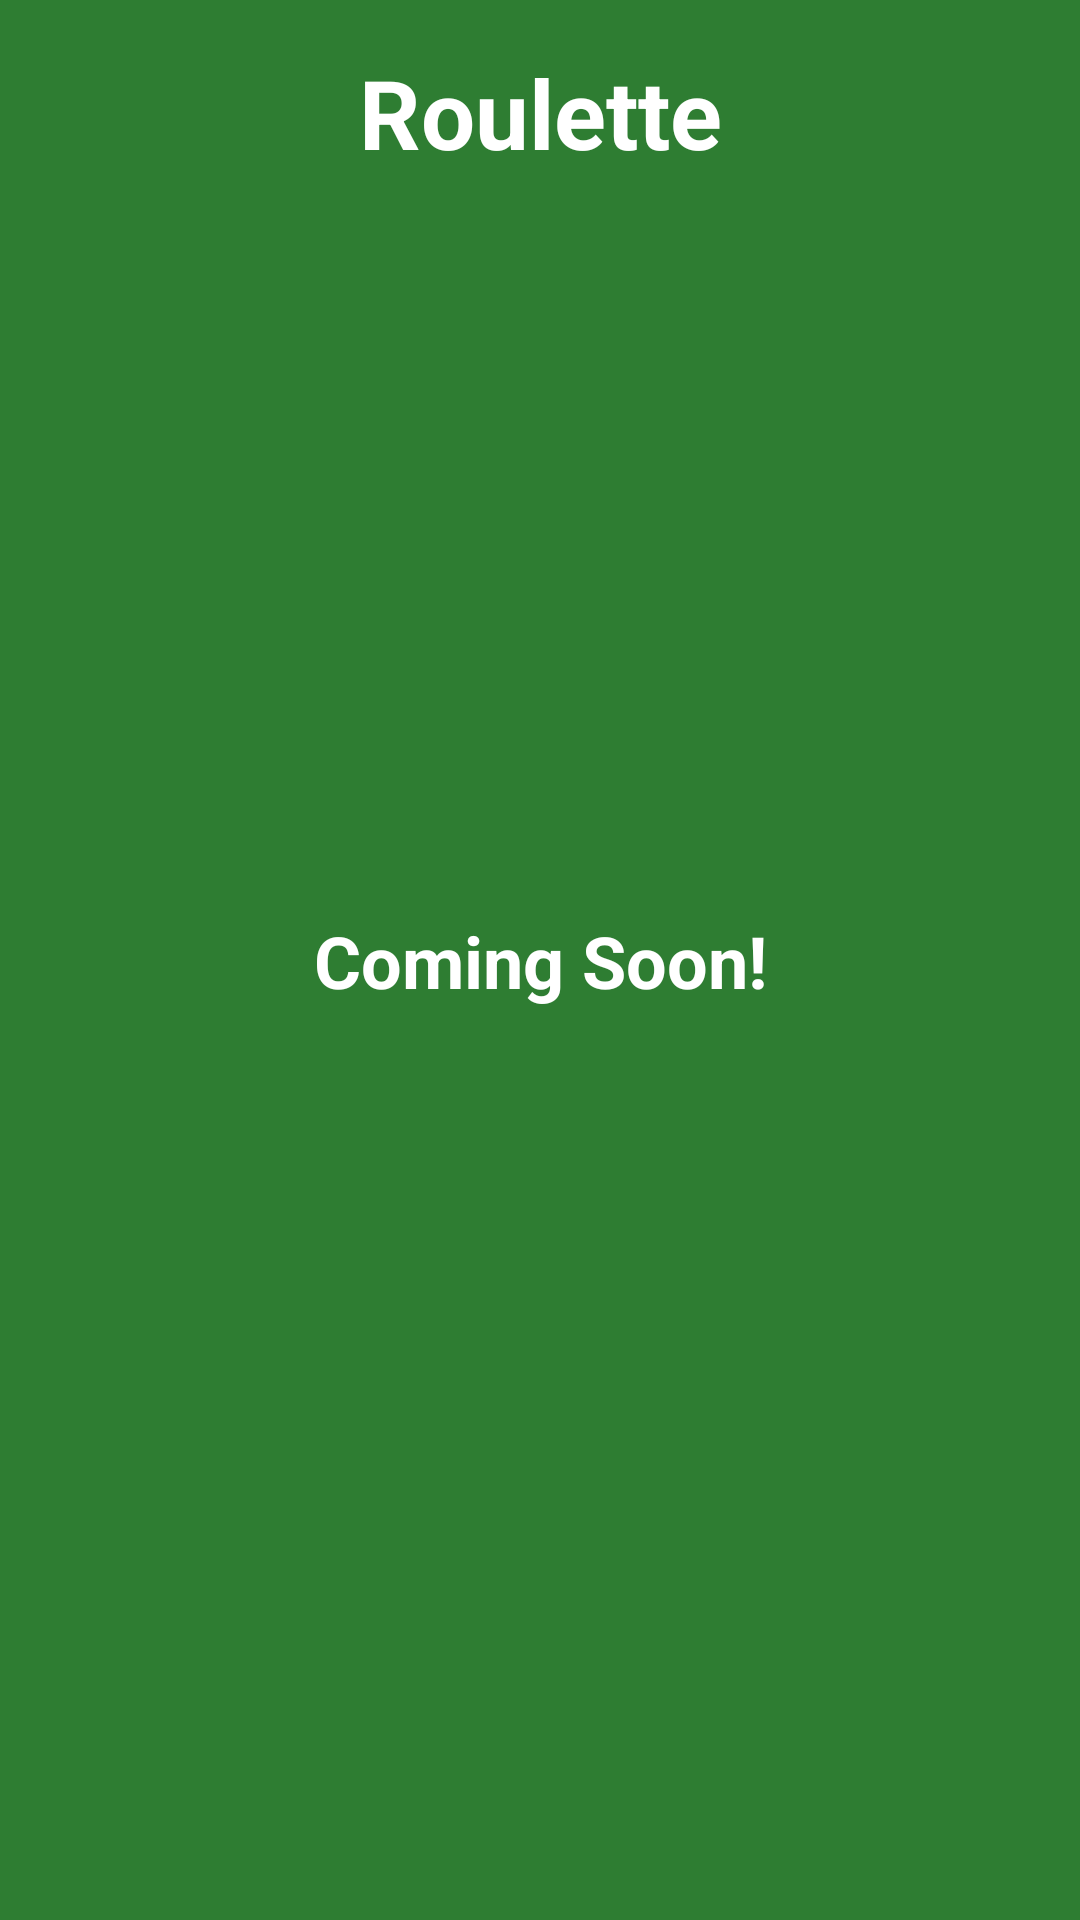

The Android layout XML behind this screen, and the referenced resources:
<!-- AndroidManifest.xml: application theme Theme.MobileSlots -->
<!-- res/layout/fragment_roulette.xml -->
<?xml version="1.0" encoding="utf-8"?>
<androidx.constraintlayout.widget.ConstraintLayout xmlns:android="http://schemas.android.com/apk/res/android"
    xmlns:app="http://schemas.android.com/apk/res-auto"
    xmlns:tools="http://schemas.android.com/tools"
    android:layout_width="match_parent"
    android:layout_height="match_parent"
    android:background="@color/roulette_green"
    android:padding="@dimen/spacing_medium"
    tools:context=".ui.games.roulette.RouletteFragment">

    <com.google.android.material.textview.MaterialTextView
        android:id="@+id/title_text"
        android:layout_width="wrap_content"
        android:layout_height="wrap_content"
        android:text="@string/roulette_title"
        android:textAppearance="@style/TextAppearance.MobileSlots.Headline1"
        android:textColor="@android:color/white"
        app:layout_constraintEnd_toEndOf="parent"
        app:layout_constraintStart_toStartOf="parent"
        app:layout_constraintTop_toTopOf="parent" />

    <com.google.android.material.textview.MaterialTextView
        android:layout_width="wrap_content"
        android:layout_height="wrap_content"
        android:text="Coming Soon!"
        android:textAppearance="@style/TextAppearance.MobileSlots.Headline2"
        android:textColor="@android:color/white"
        app:layout_constraintBottom_toBottomOf="parent"
        app:layout_constraintEnd_toEndOf="parent"
        app:layout_constraintStart_toStartOf="parent"
        app:layout_constraintTop_toTopOf="parent" />

</androidx.constraintlayout.widget.ConstraintLayout>
<!-- resources referenced by this layout -->
<resources>
  <color name="roulette_green">#2E7D32</color>
  <dimen name="spacing_medium">16dp</dimen>
  <string name="roulette_title">Roulette</string>
  <style name="TextAppearance.MobileSlots.Headline1" parent="TextAppearance.Material3.HeadlineLarge">
          <item name="android:textSize">@dimen/text_size_huge</item>
          <item name="android:textStyle">bold</item>
      </style>
  <style name="TextAppearance.MobileSlots.Headline2" parent="TextAppearance.Material3.HeadlineMedium">
          <item name="android:textSize">@dimen/text_size_xxlarge</item>
          <item name="android:textStyle">bold</item>
      </style>
  <style name="Theme.MobileSlots" parent="Base.Theme.MobileSlots" />
  <dimen name="text_size_huge">32sp</dimen>
  <dimen name="text_size_xxlarge">24sp</dimen>
  <color name="md_theme_light_primary">#6200EE</color>
  <color name="md_theme_light_onPrimary">#FFFFFF</color>
  <color name="md_theme_light_primaryContainer">#EADDFF</color>
  <color name="md_theme_light_onPrimaryContainer">#21005E</color>
  <color name="md_theme_light_secondary">#03DAC6</color>
  <color name="md_theme_light_onSecondary">#FFFFFF</color>
  <color name="md_theme_light_secondaryContainer">#A4F1E8</color>
  <color name="md_theme_light_onSecondaryContainer">#001F1C</color>
  <color name="md_theme_light_tertiary">#FF6F00</color>
  <color name="md_theme_light_onTertiary">#FFFFFF</color>
  <color name="md_theme_light_tertiaryContainer">#FFDDB3</color>
  <color name="md_theme_light_onTertiaryContainer">#2B1700</color>
  <color name="md_theme_light_error">#B00020</color>
  <color name="md_theme_light_onError">#FFFFFF</color>
  <color name="md_theme_light_errorContainer">#FFDAD6</color>
  <color name="md_theme_light_onErrorContainer">#410002</color>
  <color name="md_theme_light_background">#FFFBFF</color>
  <color name="md_theme_light_onBackground">#1C1B1E</color>
  <color name="md_theme_light_surface">#FFFBFF</color>
  <color name="md_theme_light_onSurface">#1C1B1E</color>
  <color name="md_theme_light_surfaceVariant">#E7E0EB</color>
  <color name="md_theme_light_onSurfaceVariant">#49454E</color>
  <color name="md_theme_light_outline">#7A757F</color>
  <color name="md_theme_light_outlineVariant">#CAC4CF</color>
</resources>
